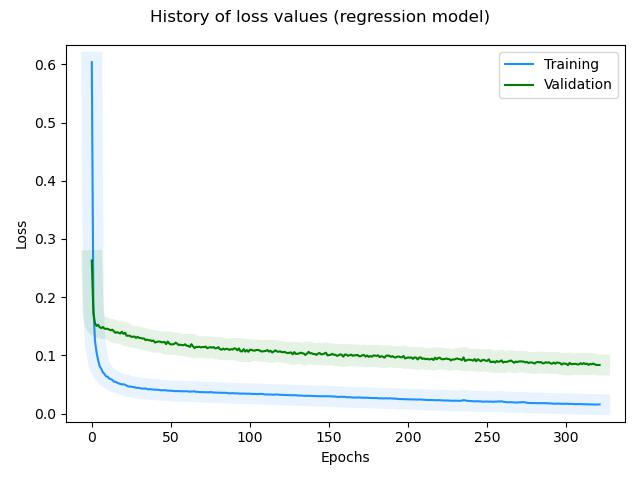

Values plotted in this chart, from the file beside it:
, loss, rmse, mse, mae, val_loss, val_rmse, val_mse, val_mae, _timestamp, _runtime
0, 0.6037, 0.7536, 0.5679, 0.5837, 0.2629, 0.4765, 0.227, 0.3763, 1732550842, 8
1, 0.1865, 0.3881, 0.1506, 0.3054, 0.1727, 0.37, 0.1369, 0.2848, 1732550842, 8
2, 0.1254, 0.2993, 0.08959, 0.2329, 0.1551, 0.3454, 0.1193, 0.2658, 1732550843, 9
3, 0.1052, 0.2635, 0.06942, 0.2019, 0.1505, 0.3387, 0.1147, 0.2596, 1732550844, 10
4, 0.09154, 0.2361, 0.05574, 0.1805, 0.1525, 0.3417, 0.1167, 0.2608, 1732550844, 10
5, 0.08106, 0.2128, 0.04528, 0.163, 0.1483, 0.3355, 0.1125, 0.2551, 1732550845, 11
6, 0.07699, 0.203, 0.04122, 0.1543, 0.1468, 0.3333, 0.1111, 0.2521, 1732550845, 11
7, 0.07071, 0.187, 0.03496, 0.1438, 0.1488, 0.3362, 0.113, 0.2521, 1732550846, 12
8, 0.0681, 0.1799, 0.03237, 0.1377, 0.1459, 0.332, 0.1102, 0.2504, 1732550847, 13
9, 0.06387, 0.1678, 0.02816, 0.1283, 0.1455, 0.3314, 0.1098, 0.2509, 1732550847, 13
10, 0.06329, 0.1661, 0.0276, 0.1274, 0.1457, 0.3317, 0.11, 0.2499, 1732550848, 14
11, 0.0601, 0.1563, 0.02443, 0.1218, 0.1442, 0.3294, 0.1085, 0.2475, 1732550849, 15
12, 0.05925, 0.1536, 0.0236, 0.1178, 0.143, 0.3277, 0.1074, 0.2487, 1732550849, 15
13, 0.05792, 0.1493, 0.02229, 0.1142, 0.1441, 0.3293, 0.1085, 0.2497, 1732550850, 16
14, 0.05477, 0.1384, 0.01916, 0.1067, 0.1412, 0.3249, 0.1056, 0.2434, 1732550850, 16
15, 0.05453, 0.1377, 0.01895, 0.1056, 0.1387, 0.3211, 0.1031, 0.2435, 1732550851, 17
16, 0.05303, 0.1322, 0.01748, 0.1022, 0.1399, 0.3231, 0.1044, 0.2437, 1732550851, 17
17, 0.05184, 0.1277, 0.01632, 0.09728, 0.1386, 0.3211, 0.1031, 0.2424, 1732550852, 18
18, 0.05079, 0.1236, 0.01529, 0.09504, 0.1375, 0.3195, 0.1021, 0.2403, 1732550852, 18
19, 0.05019, 0.1213, 0.01472, 0.09239, 0.1407, 0.3244, 0.1052, 0.2415, 1732550853, 19
20, 0.05023, 0.1216, 0.01479, 0.0932, 0.1369, 0.3185, 0.1014, 0.2394, 1732550854, 20
21, 0.0497, 0.1196, 0.0143, 0.0905, 0.139, 0.3219, 0.1036, 0.2389, 1732550854, 20
22, 0.04793, 0.1121, 0.01256, 0.08524, 0.1337, 0.3137, 0.09838, 0.2364, 1732550855, 21
23, 0.0466, 0.1061, 0.01126, 0.08095, 0.1337, 0.3137, 0.09839, 0.2382, 1732550855, 21
24, 0.04642, 0.1054, 0.01112, 0.07982, 0.1337, 0.3138, 0.09846, 0.2381, 1732550856, 22
25, 0.04621, 0.1046, 0.01094, 0.07883, 0.1318, 0.3108, 0.0966, 0.2371, 1732550857, 23
26, 0.04547, 0.1012, 0.01025, 0.07699, 0.1321, 0.3113, 0.09693, 0.2389, 1732550857, 23
27, 0.04536, 0.1009, 0.01017, 0.07651, 0.1323, 0.3116, 0.09712, 0.2353, 1732550858, 24
28, 0.04414, 0.09486, 0.008998, 0.07103, 0.1299, 0.3079, 0.09479, 0.2336, 1732550859, 25
29, 0.04441, 0.09648, 0.009308, 0.07262, 0.1318, 0.3111, 0.09675, 0.2348, 1732550859, 25
30, 0.04382, 0.09359, 0.00876, 0.07031, 0.13, 0.3082, 0.09498, 0.2337, 1732550860, 26
31, 0.04323, 0.09062, 0.008212, 0.06817, 0.1297, 0.3078, 0.09474, 0.2318, 1732550860, 26
32, 0.04282, 0.08857, 0.007844, 0.06629, 0.1288, 0.3064, 0.09388, 0.2334, 1732550861, 27
33, 0.04305, 0.0901, 0.008118, 0.06824, 0.1291, 0.3069, 0.09419, 0.2292, 1732550862, 28
34, 0.04316, 0.09099, 0.00828, 0.0692, 0.1262, 0.3022, 0.0913, 0.2257, 1732550862, 28
35, 0.04208, 0.08514, 0.007249, 0.06457, 0.1271, 0.3037, 0.09225, 0.2288, 1732550863, 29
36, 0.04165, 0.08284, 0.006862, 0.06261, 0.126, 0.3021, 0.09127, 0.2275, 1732550863, 29
37, 0.04188, 0.08449, 0.007139, 0.06275, 0.1258, 0.3018, 0.0911, 0.2284, 1732550864, 30
38, 0.04153, 0.0827, 0.006839, 0.0621, 0.1246, 0.2999, 0.08996, 0.2258, 1732550865, 31
39, 0.04113, 0.08057, 0.006491, 0.05911, 0.1254, 0.3014, 0.09082, 0.227, 1732550865, 31
40, 0.04095, 0.0798, 0.006367, 0.05984, 0.122, 0.2957, 0.08746, 0.2236, 1732550866, 32
41, 0.04106, 0.08075, 0.006521, 0.0606, 0.1232, 0.2978, 0.08871, 0.2237, 1732550867, 33
42, 0.04077, 0.07929, 0.006287, 0.06024, 0.1237, 0.2987, 0.0892, 0.2269, 1732550867, 33
43, 0.04024, 0.07623, 0.005811, 0.0567, 0.1236, 0.2987, 0.08924, 0.2276, 1732550868, 34
44, 0.0399, 0.07436, 0.005529, 0.05662, 0.1226, 0.297, 0.08823, 0.2266, 1732550868, 34
45, 0.0401, 0.076, 0.005777, 0.05675, 0.1225, 0.297, 0.08824, 0.2218, 1732550869, 35
46, 0.04014, 0.07668, 0.005879, 0.05797, 0.1229, 0.2978, 0.0887, 0.2248, 1732550869, 35
47, 0.03985, 0.07507, 0.005636, 0.0558, 0.1193, 0.2917, 0.0851, 0.2211, 1732550870, 36
48, 0.0395, 0.07312, 0.005347, 0.05468, 0.1237, 0.2994, 0.08962, 0.2252, 1732550871, 37
49, 0.03945, 0.07318, 0.005355, 0.05429, 0.1203, 0.2937, 0.08628, 0.222, 1732550871, 37
50, 0.03922, 0.07203, 0.005188, 0.05304, 0.1187, 0.291, 0.08468, 0.2184, 1732550872, 38
51, 0.03906, 0.07127, 0.005079, 0.05275, 0.1191, 0.2918, 0.08518, 0.2194, 1732550873, 39
52, 0.03861, 0.06846, 0.004686, 0.05068, 0.1194, 0.2924, 0.08549, 0.2187, 1732550873, 39
53, 0.03855, 0.06852, 0.004694, 0.05104, 0.1218, 0.2966, 0.08797, 0.2212, 1732550874, 40
54, 0.03879, 0.07063, 0.004988, 0.05314, 0.1199, 0.2934, 0.0861, 0.2212, 1732550874, 40
55, 0.03854, 0.06934, 0.004807, 0.05106, 0.1177, 0.2898, 0.08396, 0.2189, 1732550875, 41
56, 0.03855, 0.06978, 0.00487, 0.05265, 0.1184, 0.2911, 0.08473, 0.2182, 1732550875, 41
57, 0.03836, 0.06892, 0.00475, 0.05051, 0.1174, 0.2896, 0.08385, 0.2187, 1732550876, 42
58, 0.03827, 0.06873, 0.004724, 0.05073, 0.1175, 0.2899, 0.08401, 0.2174, 1732550877, 43
59, 0.03826, 0.06907, 0.004771, 0.05064, 0.119, 0.2924, 0.08552, 0.217, 1732550877, 43
... 262 more rows
